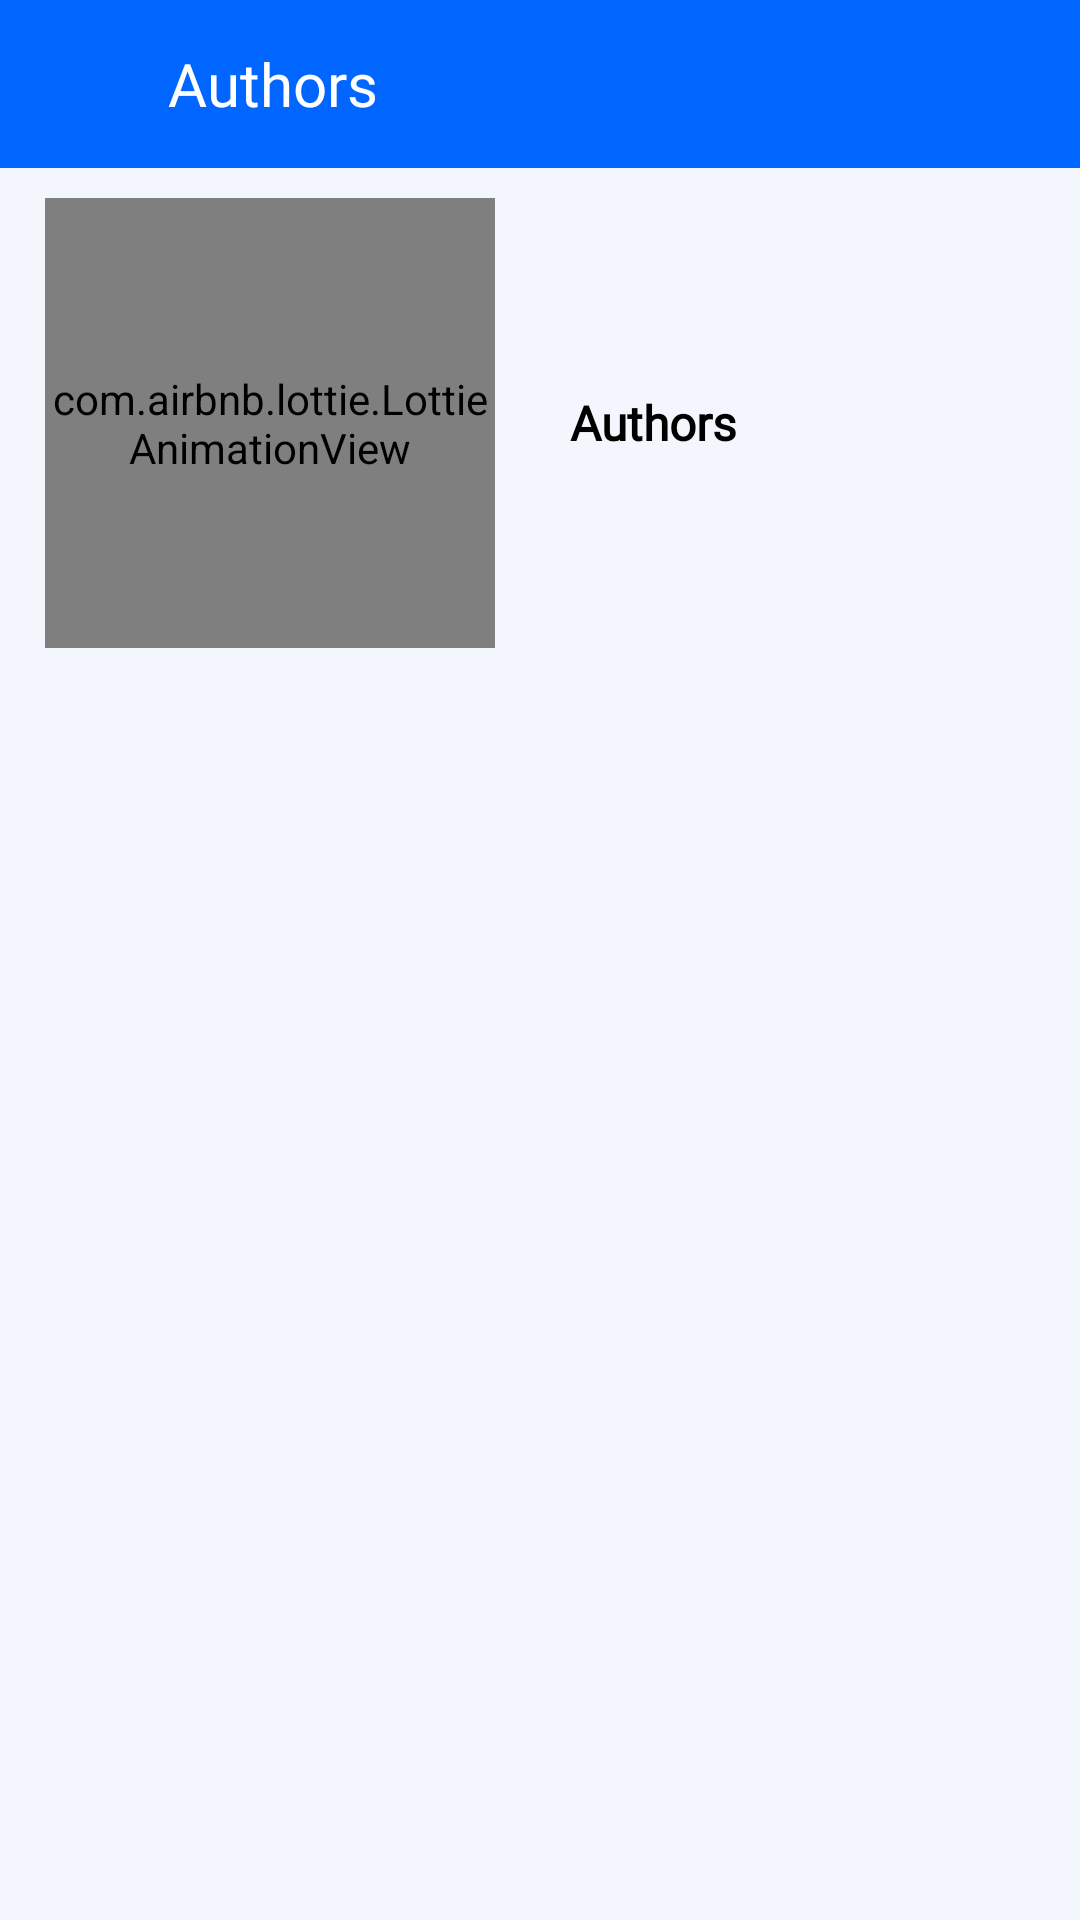

Android layout source for this screen:
<!-- AndroidManifest.xml: application theme Theme.ImageByWavelet -->
<!-- res/layout/fragment_authors.xml -->
<?xml version="1.0" encoding="utf-8"?>
<androidx.constraintlayout.widget.ConstraintLayout xmlns:android="http://schemas.android.com/apk/res/android"
    xmlns:app="http://schemas.android.com/apk/res-auto"
    xmlns:tools="http://schemas.android.com/tools"
    android:layout_width="match_parent"
    android:layout_height="match_parent"
    tools:context=".fragment.AuthorsFragment">

    <LinearLayout
        android:id="@+id/top_layout"
        android:layout_width="match_parent"
        android:layout_height="?actionBarSize"
        android:background="@color/blue"
        app:layout_constraintEnd_toEndOf="parent"
        app:layout_constraintStart_toStartOf="parent"
        app:layout_constraintTop_toTopOf="parent">

        <androidx.constraintlayout.widget.ConstraintLayout
            android:layout_width="match_parent"
            android:layout_height="match_parent">

            <LinearLayout
                android:id="@+id/back_button"
                android:layout_width="56dp"
                android:layout_height="match_parent"
                android:background="?android:attr/selectableItemBackground"
                android:clickable="true"
                android:focusable="true"
                android:foreground="?android:attr/selectableItemBackground"
                android:gravity="center"
                android:orientation="vertical"
                android:padding="10dp"
                app:layout_constraintBottom_toBottomOf="parent"
                app:layout_constraintStart_toStartOf="parent"
                app:layout_constraintTop_toTopOf="parent">

                <ImageView
                    android:layout_width="24dp"
                    android:layout_height="24dp"
                    android:src="@drawable/fi_arrow_left_white" />

            </LinearLayout>

            <TextView
                android:layout_width="wrap_content"
                android:layout_height="match_parent"
                android:fontFamily="@font/roboto_regular"
                android:gravity="center_vertical"
                android:text="@string/authors"
                android:textColor="@color/white"
                android:textSize="20sp"
                android:textStyle="normal"
                app:layout_constraintBottom_toBottomOf="parent"
                app:layout_constraintLeft_toRightOf="@id/back_button"
                app:layout_constraintTop_toTopOf="parent" />


        </androidx.constraintlayout.widget.ConstraintLayout>

    </LinearLayout>

    <LinearLayout
        android:layout_width="match_parent"
        android:layout_height="0dp"
        android:background="@color/grey_blue"
        android:orientation="vertical"
        app:layout_constraintBottom_toBottomOf="parent"
        app:layout_constraintLeft_toLeftOf="parent"
        app:layout_constraintRight_toRightOf="parent"
        app:layout_constraintTop_toBottomOf="@id/top_layout">

        

        <LinearLayout
            android:layout_width="match_parent"
            android:layout_height="wrap_content"
            android:orientation="horizontal">

            <LinearLayout
                android:layout_width="match_parent"
                android:layout_height="match_parent"
                android:layout_weight="1"
                android:gravity="center"
                android:padding="10dp">

                <com.airbnb.lottie.LottieAnimationView
                    android:id="@+id/animationView"
                    android:layout_width="150dp"
                    android:layout_height="150dp"
                    app:lottie_autoPlay="true"
                    app:lottie_fileName="authors.json"
                    app:lottie_loop="true"
                    app:lottie_repeatMode="restart"
                    app:lottie_speed="1.5" />

            </LinearLayout>

            <LinearLayout
                android:layout_width="match_parent"
                android:layout_height="match_parent"
                android:layout_gravity="center"
                android:layout_weight="1"
                android:gravity="center">

                <TextView
                    android:id="@+id/name"
                    android:layout_width="match_parent"
                    android:layout_height="wrap_content"
                    android:fontFamily="@font/roboto_regular"
                    android:gravity="center_vertical"
                    android:padding="10dp"
                    android:text="@string/authors"
                    android:textColor="@color/black"
                    android:textSize="16sp"
                    android:textStyle="bold" />

            </LinearLayout>

        </LinearLayout>

        <androidx.recyclerview.widget.RecyclerView
            android:id="@+id/rv_users"
            android:layout_width="match_parent"
            android:layout_height="wrap_content"
            app:layoutManager="androidx.recyclerview.widget.LinearLayoutManager"
            tools:listitem="@layout/item_users" />


    </LinearLayout>


</androidx.constraintlayout.widget.ConstraintLayout>
<!-- res/layout/item_users.xml (included above) -->
<?xml version="1.0" encoding="utf-8"?>
<LinearLayout xmlns:android="http://schemas.android.com/apk/res/android"
    xmlns:app="http://schemas.android.com/apk/res-auto"
    android:orientation="vertical"
    android:layout_width="match_parent"
    android:layout_height="match_parent">


    <androidx.cardview.widget.CardView
        android:layout_width="match_parent"
        android:layout_height="wrap_content"
        android:layout_margin="10dp"
        app:cardCornerRadius="16dp"
        app:cardElevation="5dp">

        <LinearLayout
            android:layout_width="match_parent"
            android:layout_height="match_parent"
            android:background="@drawable/back_theme_ripple"
            android:orientation="vertical">

            <LinearLayout
                android:layout_width="match_parent"
                android:layout_height="match_parent"
                android:layout_weight="1"
                android:orientation="horizontal">

                <androidx.constraintlayout.widget.ConstraintLayout
                    android:layout_width="match_parent"
                    android:layout_height="match_parent">

                    <de.hdodenhof.circleimageview.CircleImageView
                        android:id="@+id/picture"
                        android:layout_width="120dp"
                        android:layout_height="120dp"
                        android:layout_margin="10dp"
                        android:src="@drawable/ic_menu"
                        app:civ_border_color="@color/white"
                        app:civ_border_width="2dp"
                        app:layout_constraintBottom_toBottomOf="parent"
                        app:layout_constraintLeft_toLeftOf="parent"
                        app:layout_constraintRight_toLeftOf="@id/name"
                        app:layout_constraintTop_toTopOf="parent" />

                    <TextView
                        android:id="@+id/name"
                        android:layout_width="0dp"
                        android:layout_height="wrap_content"
                        android:fontFamily="@font/roboto_regular"
                        android:gravity="center_vertical"
                        android:padding="10dp"
                        android:text="Saida Saida Saida SaidaSaidaSaidav  vSaidavSaidavv SaidaSaidaSaidaSaidaSaidaSaida"
                        android:textColor="@color/white"
                        android:textSize="16sp"
                        android:textStyle="bold"
                        app:layout_constraintBottom_toBottomOf="parent"
                        app:layout_constraintLeft_toRightOf="@id/picture"
                        app:layout_constraintRight_toRightOf="parent"
                        app:layout_constraintTop_toTopOf="parent" />

                </androidx.constraintlayout.widget.ConstraintLayout>


            </LinearLayout>

            <LinearLayout
                android:layout_width="match_parent"
                android:layout_height="match_parent"
                android:layout_weight="1"
                android:orientation="vertical">

                <View
                    android:layout_width="match_parent"
                    android:layout_height="1dp"
                    android:layout_margin="10dp"
                    android:background="#F6F6F6" />


                <TextView
                    android:id="@+id/info"
                    android:layout_width="match_parent"
                    android:layout_height="wrap_content"
                    android:fontFamily="@font/roboto_regular"
                    android:gravity="center_vertical"
                    android:padding="10dp"
                    android:text="Saida Saida Saida SaidaSaidaSaidav  vSaidavSaidavv SaidaSaidaSaidaSaidaSaidaSaida"
                    android:textColor="@color/white"
                    android:textSize="12sp"
                    android:textStyle="normal"
                    app:layout_constraintBottom_toBottomOf="parent"
                    app:layout_constraintLeft_toRightOf="@id/picture"
                    app:layout_constraintRight_toRightOf="parent"
                    app:layout_constraintTop_toTopOf="parent" />

            </LinearLayout>

        </LinearLayout>
    </androidx.cardview.widget.CardView>

</LinearLayout>
<!-- resources referenced by this layout -->
<resources>
  <color name="black">#FF000000</color>
  <color name="blue">#0066FF</color>
  <color name="grey_blue">#F3F6FD</color>
  <color name="white">#FFFFFFFF</color>
  <string name="authors">Authors</string>
  <style name="Theme.ImageByWavelet" parent="Theme.MaterialComponents.DayNight.NoActionBar">
          
          <item name="colorPrimary">@color/purple_500</item>
          <item name="colorPrimaryVariant">@color/purple_700</item>
          <item name="colorOnPrimary">@color/white</item>
          
          <item name="colorSecondary">@color/teal_200</item>
          <item name="colorSecondaryVariant">@color/teal_700</item>
          <item name="colorOnSecondary">@color/black</item>
          
          <item name="android:statusBarColor">?attr/colorPrimaryVariant</item>
          
      </style>
  <color name="purple_500">#0066FF</color>
  <color name="purple_700">#FF000000</color>
  <color name="teal_200">#0066FF</color>
  <color name="teal_700">#0066FF</color>
</resources>
